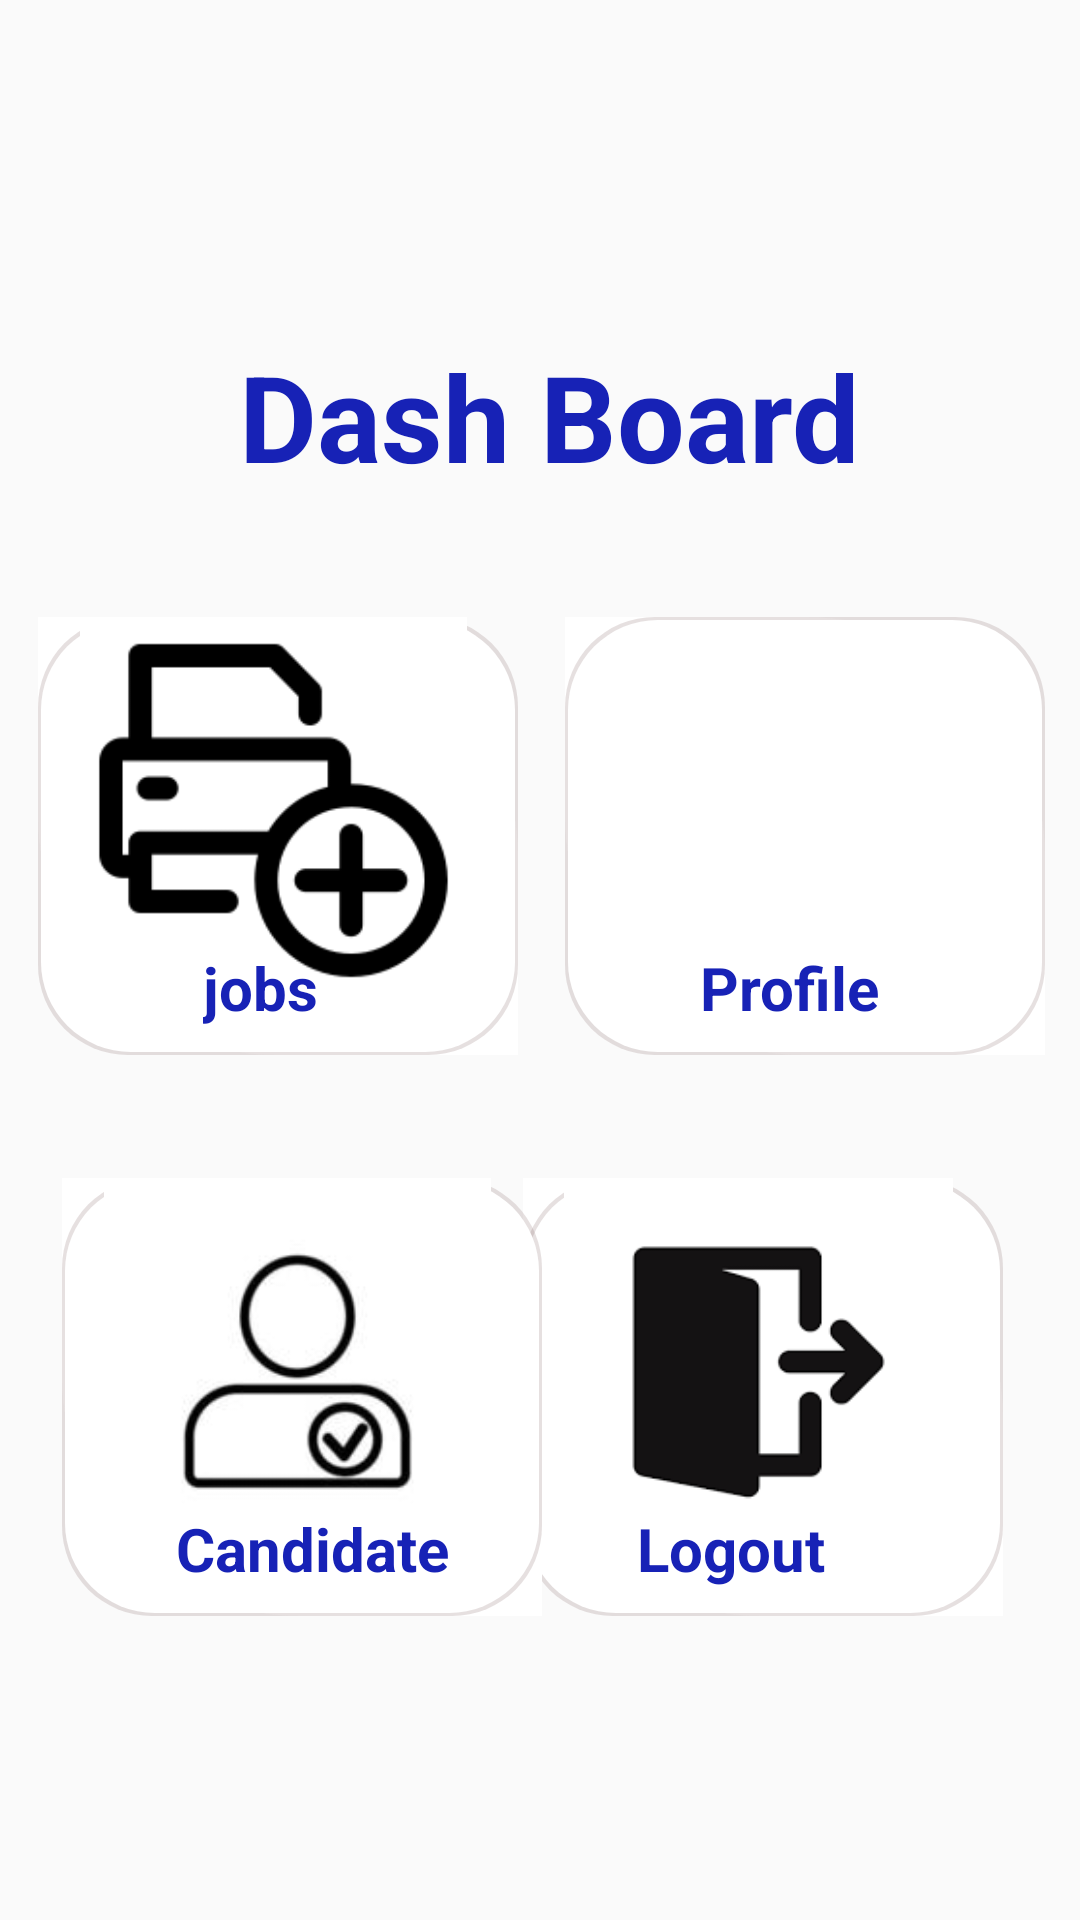

Here is an Android app screen rendered from its layout file. Give the layout XML and the strings, colors and styles it references.
<!-- AndroidManifest.xml: application theme Theme.OnlineJob -->
<!-- res/layout/activity_recruiter_dashboard.xml -->
<?xml version="1.0" encoding="utf-8"?>
<androidx.constraintlayout.widget.ConstraintLayout xmlns:android="http://schemas.android.com/apk/res/android"
    xmlns:app="http://schemas.android.com/apk/res-auto"
    xmlns:tools="http://schemas.android.com/tools"
    android:layout_width="match_parent"
    android:layout_height="match_parent"
    tools:context=".user_dashboard"
    android:textAlignment="center"
    >

    <TextView
        android:id="@+id/textView5"
        android:layout_width="wrap_content"
        android:layout_height="wrap_content"
        android:layout_marginTop="112dp"

        android:text="Dash Board"
        android:textColor="@color/blue"
        android:textSize="40dp"
        android:textStyle="bold"
        app:layout_constraintEnd_toEndOf="parent"
        app:layout_constraintHorizontal_bias="0.521"
        app:layout_constraintStart_toStartOf="parent"
        app:layout_constraintTop_toTopOf="parent" />

    <FrameLayout
        android:id="@+id/frameLayout"
        android:layout_width="160dp"
        android:layout_height="146dp"
        android:background="@drawable/usercon"
        android:textAlignment="center"
        app:layout_constraintBottom_toBottomOf="parent"
        app:layout_constraintEnd_toEndOf="parent"
        app:layout_constraintHorizontal_bias="0.063"
        app:layout_constraintStart_toStartOf="parent"
        app:layout_constraintTop_toBottomOf="@+id/textView5"
        app:layout_constraintVertical_bias="0.123">

        <ImageView
            android:id="@+id/jobsearch"
            android:layout_width="157dp"
            android:layout_height="129dp"

            android:layout_marginBottom="-20dp"
            app:layout_constraintEnd_toEndOf="parent"
            app:layout_constraintHorizontal_bias="0.116"
            app:layout_constraintStart_toStartOf="parent"
            app:layout_constraintTop_toBottomOf="@+id/textView5"
            app:srcCompat="@drawable/jobadder"
            tools:ignore="InvalidId" />

        <TextView
            android:id="@+id/job"
            android:layout_width="wrap_content"
            android:layout_height="wrap_content"
            android:layout_marginLeft="55dp"
            android:layout_marginTop="110dp"
            android:text="jobs"
            android:textColor="@color/blue"
            android:textSize="20dp"
            android:textStyle="bold"
            app:layout_constraintEnd_toEndOf="parent"
            app:layout_constraintTop_toTopOf="parent" />
    </FrameLayout>

    <FrameLayout
        android:id="@+id/frameLayout1"
        android:layout_width="160dp"
        android:layout_height="146dp"
        android:background="@drawable/usercon"
        android:textAlignment="center"
        app:layout_constraintBottom_toBottomOf="parent"
        app:layout_constraintEnd_toEndOf="parent"
        app:layout_constraintHorizontal_bias="0.573"
        app:layout_constraintStart_toEndOf="@+id/frameLayout"
        app:layout_constraintTop_toBottomOf="@+id/textView5"
        app:layout_constraintVertical_bias="0.123">

        <ImageView
            android:id="@+id/profileicon"
            android:layout_width="157dp"
            android:layout_height="109dp"

            android:layout_marginBottom="-20dp"
            app:layout_constraintEnd_toEndOf="parent"
            app:layout_constraintHorizontal_bias="0.116"
            app:layout_constraintStart_toStartOf="parent"
            app:layout_constraintTop_toBottomOf="@+id/textView5"
            app:srcCompat="@drawable/profile"
            tools:ignore="InvalidId" />

        <TextView
            android:id="@+id/profile"
            android:layout_width="wrap_content"
            android:layout_height="wrap_content"
            android:layout_marginLeft="45dp"
            android:layout_marginTop="110dp"
            android:text="Profile"
            android:textStyle="bold"
            android:textColor="@color/blue"
            android:textSize="20dp"
            app:layout_constraintEnd_toEndOf="parent"
            app:layout_constraintTop_toTopOf="parent" />
    </FrameLayout>

    <FrameLayout
        android:id="@+id/frameLayout2"
        android:layout_width="160dp"
        android:layout_height="146dp"
        android:background="@drawable/usercon"
        android:textAlignment="center"
        app:layout_constraintBottom_toBottomOf="parent"
        app:layout_constraintEnd_toEndOf="parent"
        app:layout_constraintHorizontal_bias="0.872"
        app:layout_constraintStart_toStartOf="parent"
        app:layout_constraintTop_toBottomOf="@+id/frameLayout1"
        app:layout_constraintVertical_bias="0.288">

        <ImageView
            android:id="@+id/logouticon"
            android:layout_width="157dp"
            android:layout_height="129dp"

            android:layout_marginBottom="-20dp"
            app:layout_constraintEnd_toEndOf="parent"
            app:layout_constraintHorizontal_bias="0.116"
            app:layout_constraintStart_toStartOf="parent"
            app:layout_constraintTop_toBottomOf="@+id/textView5"
            app:srcCompat="@drawable/logout"
            tools:ignore="InvalidId" />

        <TextView
            android:id="@+id/logout"
            android:layout_width="wrap_content"
            android:layout_height="wrap_content"
            android:layout_marginLeft="38dp"
            android:layout_marginTop="110dp"
            android:text="Logout"
            android:textColor="@color/blue"
            android:textSize="20dp"
            android:textStyle="bold"
            app:layout_constraintEnd_toEndOf="parent"
            app:layout_constraintTop_toTopOf="parent" />
    </FrameLayout>

    <FrameLayout
        android:id="@+id/frameLayout3"
        android:layout_width="160dp"
        android:layout_height="146dp"
        android:background="@drawable/usercon"
        android:textAlignment="center"
        app:layout_constraintBottom_toBottomOf="parent"
        app:layout_constraintEnd_toEndOf="parent"
        app:layout_constraintHorizontal_bias="0.103"
        app:layout_constraintStart_toStartOf="parent"
        app:layout_constraintTop_toBottomOf="@+id/frameLayout"
        app:layout_constraintVertical_bias="0.288">

        <ImageView
            android:id="@+id/candidateicon"
            android:layout_width="157dp"
            android:layout_height="129dp"

            android:layout_marginBottom="-20dp"
            app:layout_constraintEnd_toEndOf="parent"
            app:layout_constraintHorizontal_bias="0.116"
            app:layout_constraintStart_toStartOf="parent"
            app:layout_constraintTop_toBottomOf="@+id/textView5"
            app:srcCompat="@drawable/candiate"
            tools:ignore="InvalidId" />

        <TextView
            android:id="@+id/candidate"
            android:layout_width="wrap_content"
            android:layout_height="wrap_content"
            android:layout_marginLeft="38dp"
            android:layout_marginTop="110dp"
            android:text="Candidate"
            android:textColor="@color/blue"
            android:textSize="20dp"
            android:textStyle="bold"
            app:layout_constraintEnd_toEndOf="parent"
            app:layout_constraintTop_toTopOf="parent" />
    </FrameLayout>

</androidx.constraintlayout.widget.ConstraintLayout>
<!-- resources referenced by this layout -->
<resources>
  <color name="blue">#FF1722B6</color>
  <!-- drawable candiate: jpg bitmap (drawable, 2593 bytes) -->
  <!-- drawable jobadder: png bitmap (drawable, 2452 bytes) -->
  <!-- drawable logout: png bitmap (drawable, 3050 bytes) -->
  <!-- drawable usercon (drawable) -->
  <layer-list xmlns:android="http://schemas.android.com/apk/res/android">
  
      
      <item>
          <shape android:shape="rectangle">
              <solid android:color="@android:color/white" />
              <corners android:topLeftRadius="0dp" android:topRightRadius="80dp" android:bottomRightRadius="0dp" android:bottomLeftRadius="80dp" />
          </shape>
      </item>
  
      
      <item>
          <shape android:shape="rectangle">
              <solid android:color="#33806464" /> 
              <corners android:topLeftRadius="30dp" android:topRightRadius="30dp" android:bottomRightRadius="30dp" android:bottomLeftRadius="30dp" />
          </shape>
      </item>
  
      
      <item
          android:left="1dp"
          android:right="1dp"
          android:top="1dp"
          android:bottom="1dp">
          <shape android:shape="rectangle">
              <solid android:color="@android:color/white" />
              <corners android:topLeftRadius="30dp" android:topRightRadius="30dp" android:bottomRightRadius="30dp" android:bottomLeftRadius="30dp" />
          </shape>
      </item>
  
  </layer-list>
  <style name="Theme.OnlineJob" parent="Base.Theme.OnlineJob" />
  <style name="Base.Theme.OnlineJob" parent="Theme.AppCompat.Light.NoActionBar">
          
          
      </style>
</resources>
